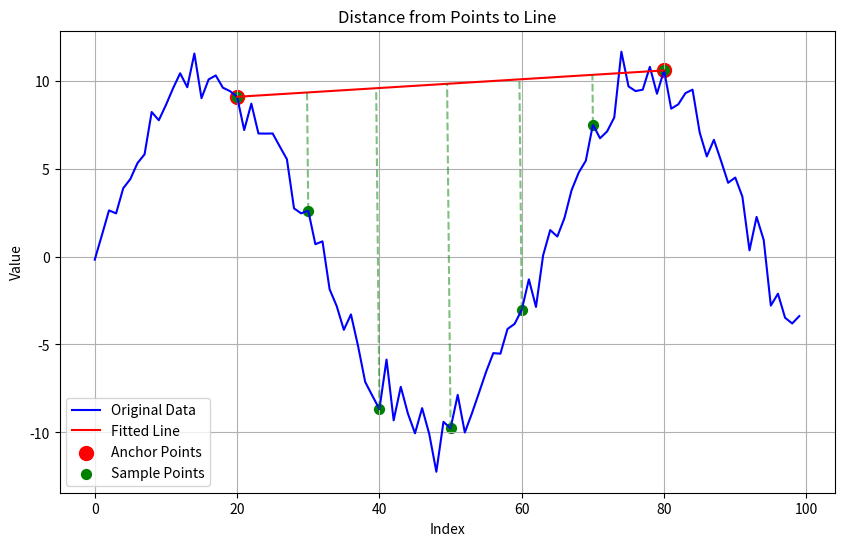

Write Python code to recreate this figure.
import numpy as np
import matplotlib.pyplot as plt

def compute_point_to_line_distances(points, anchor1, anchor2):
    """
    Compute the perpendicular distance from each point to a line defined by two anchor points.
    
    Parameters:
    -----------
    points : numpy.ndarray
        Array of points with shape (n, 2) where n is the number of points
    anchor1 : numpy.ndarray
        First anchor point with shape (2,)
    anchor2 : numpy.ndarray
        Second anchor point with shape (2,)
    
    Returns:
    --------
    distances : numpy.ndarray
        Array of distances with shape (n,)
    """
    # Convert inputs to numpy arrays if they aren't already
    points = np.asarray(points)
    anchor1 = np.asarray(anchor1)
    anchor2 = np.asarray(anchor2)
    
    # Step 1: Calculate the direction vector of the line
    line_vector = anchor2 - anchor1
    
    # Step 2: Normalize the line vector to get a unit vector
    line_unit_vector = line_vector / np.linalg.norm(line_vector)
    
    # Step 3: For each point, compute the vector from anchor1 to the point
    point_vectors = points - anchor1
    
    # Step 4: Project each point vector onto the line vector
    # The dot product gives the scalar projection (how far along the line)
    dot_products = np.dot(point_vectors, line_unit_vector)
    
    # Step 5: Calculate the projection points on the line
    projection_points = anchor1 + np.outer(dot_products, line_unit_vector)
    
    # Step 6: Calculate the vector from each point to its projection
    distance_vectors = points - projection_points
    
    # Step 7: Calculate the norm (length) of each distance vector
    distances = np.linalg.norm(distance_vectors, axis=1)
    
    return distances, projection_points


# Example usage with 1D Fourier Transform data
# Let's simulate some data for demonstration
def example_with_1d_data():
    # Generate x values (indices)
    x = np.arange(100)
    
    # Generate y values (simulated Fourier transform magnitude)
    # Create a continuous line with some noise
    y = 10 * np.sin(x * 0.1) + np.random.normal(0, 1, 100)
    
    # Combine x and y to form 2D points
    points = np.column_stack((x, y))
    
    # Define anchor points (selecting points at indices 20 and 80)
    anchor1 = points[20]
    anchor2 = points[80]
    
    # Compute distances
    distances, projections = compute_point_to_line_distances(points, anchor1, anchor2)
    
    # Plot the results
    plt.figure(figsize=(10, 6))
    plt.plot(x, y, 'b-', label='Original Data')
    plt.plot([anchor1[0], anchor2[0]], [anchor1[1], anchor2[1]], 'r-', label='Fitted Line')
    
    # Draw perpendicular lines from some points to the line
    for i in range(20, 81, 10):
        plt.plot([points[i][0], projections[i][0]], 
                 [points[i][1], projections[i][1]], 
                 'g--', alpha=0.5)
    
    plt.scatter([anchor1[0], anchor2[0]], [anchor1[1], anchor2[1]], color='red', s=100, label='Anchor Points')
    plt.scatter(x[20:81:10], y[20:81:10], color='green', s=50, label='Sample Points')
    
    plt.title('Distance from Points to Line')
    plt.xlabel('Index')
    plt.ylabel('Value')
    plt.legend()
    plt.grid(True)
    plt.show()
    
    print(f"Distances for points between anchors (indices 20-80): {distances[20:81]}")
    
    return distances

# Run the example
if __name__ == "__main__":
    distances = example_with_1d_data()
